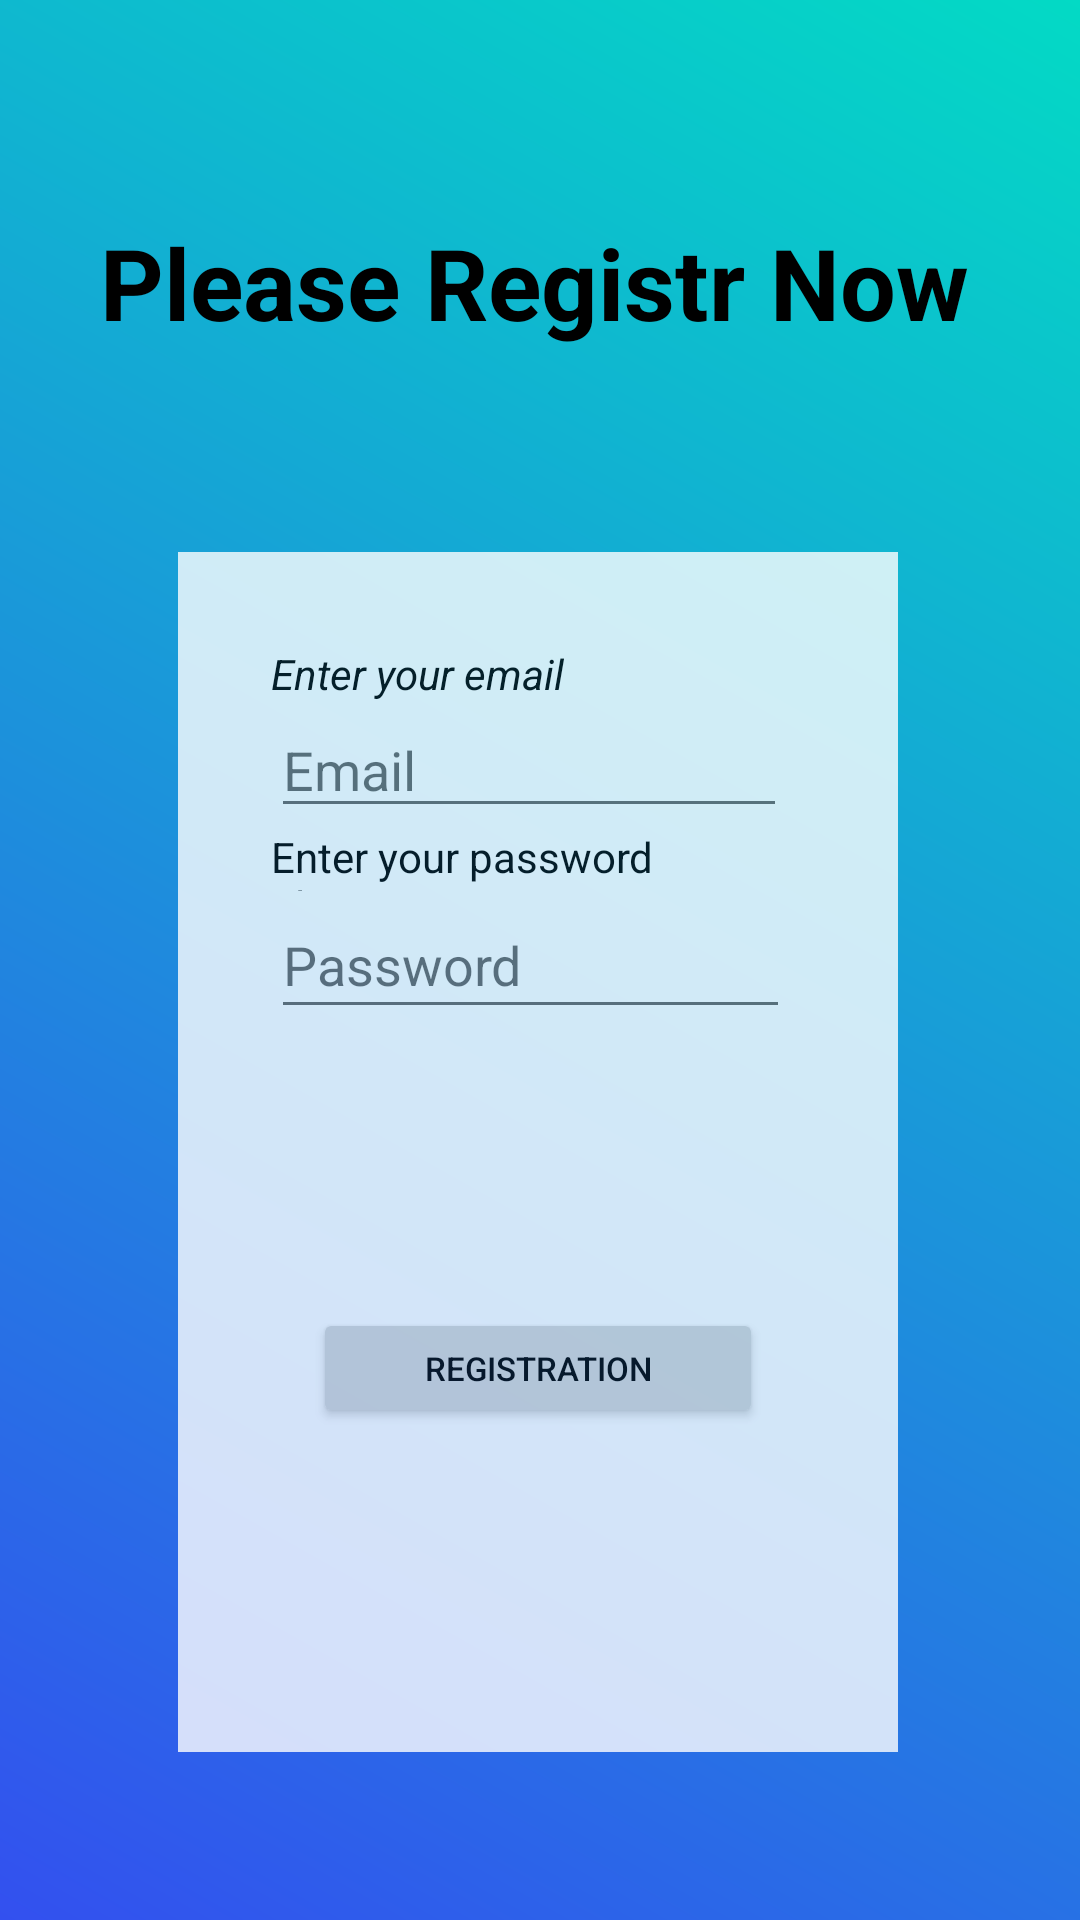

Android layout source for this screen:
<!-- AndroidManifest.xml: application theme Theme.LogAndPass -->
<!-- res/layout/activity_registration.xml -->
<?xml version="1.0" encoding="utf-8"?>

<androidx.constraintlayout.widget.ConstraintLayout
    xmlns:android="http://schemas.android.com/apk/res/android"
    xmlns:app="http://schemas.android.com/apk/res-auto"
    xmlns:tools="http://schemas.android.com/tools"
    android:layout_width="match_parent"
    android:background="@drawable/back1"
    android:layout_height="match_parent"
    tools:context=".MainActivity">


    <androidx.constraintlayout.widget.ConstraintLayout
        android:id="@+id/constraintLayout1"
        android:layout_width="240sp"
        android:layout_height="400sp"
        android:layout_marginTop="68dp"


        android:alpha="0.8"

        android:background="@color/white"
        android:orientation="vertical"


        android:padding="15sp"
        app:layout_constraintEnd_toEndOf="parent"
        app:layout_constraintHorizontal_bias="0.495"
        app:layout_constraintStart_toStartOf="parent"
        app:layout_constraintTop_toBottomOf="@+id/textView3"
        tools:ignore="MissingConstraints">


        <EditText
            android:id="@+id/et_pass1"
            android:layout_width="173dp"
            android:layout_height="46dp"

            android:layout_marginStart="16dp"
            android:ems="10"
            android:hint="Password"
            android:inputType="textPersonName"
            app:layout_constraintStart_toStartOf="parent"
            app:layout_constraintTop_toBottomOf="@+id/textView2" />

        <EditText
            android:id="@+id/et_mail1"
            android:layout_width="172dp"
            android:layout_height="42dp"
            android:layout_marginStart="16dp"

            android:ems="10"
            android:hint="Email"
            android:inputType="textPersonName"
            app:layout_constraintStart_toStartOf="parent"
            app:layout_constraintTop_toBottomOf="@+id/textView" />

        <TextView
            android:id="@+id/textView"
            android:layout_width="wrap_content"
            android:layout_height="wrap_content"
            android:layout_marginStart="16dp"
            android:layout_marginTop="16dp"

            android:text="Enter your email"
            android:textColor="@color/black"
            android:textStyle="italic"
            app:layout_constraintStart_toStartOf="parent"
            app:layout_constraintTop_toTopOf="parent" />

        <TextView
            android:id="@+id/textView2"
            android:layout_width="171dp"
            android:layout_height="21dp"
            android:layout_marginStart="16dp"
            android:text="Enter your password please"
            android:textColor="@color/black"
            app:layout_constraintStart_toStartOf="parent"
            app:layout_constraintTop_toBottomOf="@+id/et_mail1" />


        <Button
            android:id="@+id/btn_reg1"
            android:layout_width="150sp"
            android:layout_height="40sp"
            android:text="registration"
            android:textColor="@color/black"
            android:textSize="11sp"
            app:layout_constraintBottom_toBottomOf="parent"
            app:layout_constraintEnd_toEndOf="parent"
            app:layout_constraintStart_toStartOf="parent"
            app:layout_constraintTop_toBottomOf="@+id/et_pass1"
            app:rippleColor="#FFFFFF" />


    </androidx.constraintlayout.widget.ConstraintLayout>

    <TextView
        android:id="@+id/textView3"
        android:layout_width="wrap_content"
        android:layout_height="wrap_content"
        android:layout_alignParentTop="true"
        android:layout_centerHorizontal="true"
        android:textColor="@color/black"
        android:textStyle="bold"
        android:gravity="center_vertical|center_horizontal"
        android:layout_marginTop="72dp"
        android:text="Please Registr Now"
        android:textSize="33sp"
        app:layout_constraintEnd_toEndOf="parent"
        app:layout_constraintHorizontal_bias="0.472"
        app:layout_constraintStart_toStartOf="parent"
        app:layout_constraintTop_toTopOf="parent" />



</androidx.constraintlayout.widget.ConstraintLayout>
<!-- resources referenced by this layout -->
<resources>
  <!-- drawable back1 (drawable) -->
  <?xml version="1.0" encoding="utf-8"?>
  
  <shape xmlns:android="http://schemas.android.com/apk/res/android">
  
      <gradient
          android:startColor="#3350EF"
          android:endColor="@color/teal_200"
          android:angle="45"></gradient>
  </shape>
  <style name="Theme.LogAndPass" parent="Theme.MaterialComponents.DayNight.NoActionBar">
          
          <item name="colorPrimary">@color/purple_500</item>
          <item name="colorPrimaryVariant">@color/purple_700</item>
          <item name="colorOnPrimary">@color/white</item>
          
          <item name="colorSecondary">@color/teal_200</item>
          <item name="colorSecondaryVariant">@color/teal_700</item>
          <item name="colorOnSecondary">@color/black</item>
          
          <item name="android:statusBarColor" tools:targetApi="l">?attr/colorPrimaryVariant</item>
          
      </style>
  <!-- not gathered from this repository: default colours our renderer supplied (Android Studio template values) -->
  <color name="purple_500">#FF6200EE</color>
  <color name="purple_700">#FF3700B3</color>
  <color name="teal_200">#FF03DAC5</color>
  <color name="teal_700">#FF018786</color>
  <color name="black">#FF000000</color>
  <color name="white">#FFFFFFFF</color>
</resources>
